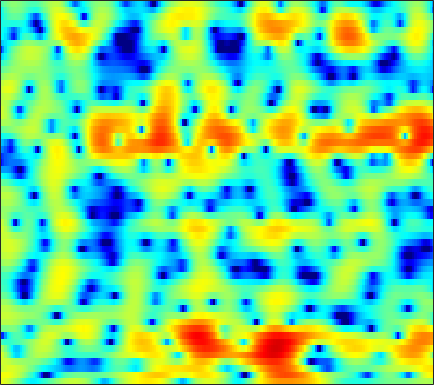

Values plotted in this chart, from the file beside it:
3.9428, 3.7312, 3.3697, 2.9208, 2.5201, 1.8931, 1.1537, 0.52476, -0.40731, -1.4219, -2.4839, -3.2845, -4.2504, -4.9872, -5.3219, -5.445, -5.2248, -4.9047, -4.3551, -3.7268, -3.0785, -2.5795, -1.9166, -1.2854
4.331, 4.384, 4.37, 4.247, 4.081, 3.759, 3.326, 2.93, 2.309, 1.591, 0.7801, 0.1136, -0.855, -1.933, -2.831, -4.193, -5.845, -7.354, -9.984, -13.97, -21.92, -38.77, -17.54, -11.98
2.384, 2.785, 3.145, 3.334, 3.384, 3.339, 3.186, 3.005, 2.69, 2.291, 1.82, 1.418, 0.8168, 0.1496, -0.3977, -1.171, -1.984, -2.607, -3.423, -4.177, -4.832, -5.236, -5.673, -6.038
3.15, 3.027, 2.799, 2.518, 2.282, 1.955, 1.645, 1.438, 1.2, 1.018, 0.8818, 0.8029, 0.7073, 0.596, 0.503, 0.3435, 0.1349, -0.06575, -0.4022, -0.8234, -1.326, -1.769, -2.437, -3.219
3.511, 2.662, 1.339, -0.2121, -1.559, -3.566, -5.524, -6.481, -6.38, -5.023, -3.365, -2.201, -0.8867, 0.1394, 0.7392, 1.339, 1.74, 1.919, 2.011, 1.951, 1.766, 1.558, 1.192, 0.7452
2.099, 1.112, -0.3011, -1.846, -3.122, -4.903, -6.521, -7.264, -7.013, -5.605, -3.852, -2.597, -1.139, 0.0412, 0.745, 1.474, 2.011, 2.302, 2.561, 2.678, 2.646, 2.516, 2.193, 1.69
-2.136, -2.817, -3.211, -3.178, -3.037, -2.783, -2.542, -2.365, -2.063, -1.637, -1.144, -0.754, -0.2162, 0.3285, 0.7484, 1.305, 1.851, 2.229, 2.66, 2.959, 3.083, 3.038, 2.79, 2.282
-13.06, -13.2, -8.54, -5.378, -3.929, -2.71, -2.062, -1.851, -1.921, -2.382, -3.16, -3.886, -4.755, -4.946, -4.374, -2.898, -1.211, -0.04941, 1.232, 2.185, 2.826, 3.143, 3.391, 3.456
-0.3315, -0.3976, -0.3457, -0.2021, -0.1109, -0.08324, -0.2647, -0.5914, -1.34, -2.567, -4.296, -5.974, -8.566, -10.23, -9.264, -6.342, -3.684, -2.155, -0.6445, 0.4108, 1.141, 1.522, 1.859, 2.042
1.91, 2.004, 2.067, 2.053, 1.998, 1.871, 1.629, 1.378, 0.9641, 0.4864, -0.001749, -0.3514, -0.7605, -1.009, -1.034, -0.865, -0.6381, -0.5091, -0.4278, -0.4624, -0.6344, -0.8878, -1.434, -2.148
2.475, 2.58, 2.64, 2.623, 2.557, 2.406, 2.185, 1.993, 1.739, 1.493, 1.235, 1.048, 0.8408, 0.696, 0.6151, 0.4935, 0.3013, 0.09563, -0.2709, -0.832, -1.697, -2.619, -4.37, -7.014
2.235, 2.269, 2.226, 2.057, 1.853, 1.503, 1.105, 0.7834, 0.363, -0.01573, -0.302, -0.4208, -0.4284, -0.3109, -0.1937, -0.02906, 0.1322, 0.2387, 0.2802, 0.1278, -0.2495, -0.6355, -1.24, -1.979
1.17, 1.169, 0.9616, 0.5392, 0.07499, -0.7433, -1.741, -2.634, -3.962, -5.271, -6.199, -6.418, -5.943, -4.852, -3.864, -2.527, -1.282, -0.4849, 0.3688, 1.026, 1.511, 1.762, 1.958, 2.03
-0.8347, -0.8442, -1.173, -1.834, -2.55, -3.826, -5.562, -7.175, -9.928, -13.79, -20.63, -29.94, -18.26, -12.27, -9.308, -6.205, -3.766, -2.294, -0.6957, 0.6317, 1.733, 2.387, 3.027, 3.479
-2.301, -2.389, -2.824, -3.629, -4.5, -6.028, -7.962, -9.608, -12.12, -14.69, -16.33, -16.34, -14.9, -12.49, -10.43, -7.689, -5.257, -3.676, -1.797, -0.1747, 1.162, 1.998, 2.923, 3.636
-2.666, -2.756, -3.142, -3.889, -4.689, -6.107, -8.021, -9.854, -12.9, -17.04, -22.45, -22.25, -17.13, -13.22, -10.83, -8.11, -5.865, -4.374, -2.524, -0.8724, 0.529, 1.439, 2.505, 3.38
-2.453, -2.296, -2.359, -2.722, -3.189, -4.063, -5.209, -6.161, -7.486, -8.799, -9.771, -10.16, -10.28, -9.859, -9.181, -7.994, -6.547, -5.298, -3.562, -1.936, -0.4259, 0.6144, 1.818, 2.79
-1.195, -0.8096, -0.5834, -0.636, -0.8508, -1.376, -2.121, -2.824, -3.961, -5.268, -6.775, -8.138, -10.3, -12.66, -14.19, -13.95, -11.08, -8.62, -5.732, -3.444, -1.56, -0.3155, 1.074, 2.167
0.7466, 1.098, 1.366, 1.395, 1.269, 0.9075, 0.3354, -0.272, -1.274, -2.53, -4.128, -5.543, -7.791, -10.49, -12.16, -12.3, -10.15, -8.121, -5.829, -3.934, -2.275, -1.228, -0.02014, 1.069
1.962, 2.28, 2.557, 2.645, 2.589, 2.362, 1.947, 1.535, 0.8432, -0.02141, -0.998, -1.766, -2.845, -3.814, -4.387, -4.965, -5.204, -5.171, -5.021, -4.674, -4.037, -3.448, -2.534, -1.465
2.401, 2.793, 3.139, 3.307, 3.324, 3.2, 2.92, 2.633, 2.124, 1.507, 0.7937, 0.1767, -0.6916, -1.639, -2.431, -3.561, -4.833, -6.002, -7.75, -9.633, -11.02, -10.59, -8.27, -5.721
2.471, 2.84, 3.131, 3.241, 3.215, 3.073, 2.83, 2.577, 2.172, 1.7, 1.122, 0.6166, -0.1359, -1.068, -1.884, -3.121, -4.711, -6.149, -8.438, -11.6, -14.43, -13.89, -10.38, -6.884
2.644, 2.714, 2.634, 2.367, 2.08, 1.661, 1.264, 1.003, 0.745, 0.5142, 0.2564, 0.02701, -0.4542, -1.087, -1.661, -2.63, -3.655, -4.428, -5.444, -5.963, -6.045, -5.702, -4.633, -3.376
3.09, 2.747, 1.986, 0.8494, -0.2117, -1.811, -3.143, -3.507, -3.087, -2.176, -1.34, -0.9634, -0.8205, -1.082, -1.583, -2.593, -3.977, -5.247, -6.888, -7.717, -7.001, -5.653, -3.549, -1.576
2.708, 2.258, 1.181, -0.5604, -2.515, -6.574, -13.99, -17.24, -9.031, -4.887, -2.616, -1.687, -1.04, -1.049, -1.456, -2.453, -4.268, -6.2, -10.24, -15.21, -11.41, -7.212, -3.364, -0.6781
1.027, 0.9688, 0.5658, -0.1575, -0.8685, -1.859, -2.68, -2.936, -2.855, -2.399, -1.921, -1.654, -1.465, -1.546, -1.709, -2.137, -2.657, -3.043, -3.444, -3.391, -2.819, -2.055, -0.8297, 0.3938
0.4557, 0.6838, 0.773, 0.6431, 0.4586, 0.1369, -0.2224, -0.4838, -0.814, -1.108, -1.422, -1.636, -1.991, -2.299, -2.499, -2.673, -2.645, -2.552, -2.17, -1.684, -1.024, -0.4751, 0.22, 0.9381
1.272, 1.514, 1.666, 1.648, 1.533, 1.258, 0.8814, 0.5073, -0.05677, -0.778, -1.62, -2.371, -3.463, -4.582, -5.329, -5.786, -5.488, -4.758, -3.475, -2.136, -0.9006, -0.1121, 0.7852, 1.435
2.054, 2.197, 2.241, 2.149, 1.983, 1.633, 1.16, 0.7109, -0.03283, -0.9826, -2.199, -3.39, -5.43, -8.605, -12.31, -23.66, -16.01, -10.12, -5.665, -2.836, -0.7867, 0.3161, 1.475, 2.163
1.345, 1.331, 1.203, 0.9452, 0.6772, 0.2446, -0.2927, -0.7232, -1.391, -2.078, -2.873, -3.521, -4.535, -5.581, -6.313, -6.654, -5.921, -4.723, -2.882, -1.093, 0.3938, 1.31, 2.221, 2.822
-0.8917, -1.091, -1.457, -1.965, -2.424, -3.114, -3.858, -4.398, -4.937, -5.26, -5.253, -5.092, -4.747, -4.233, -3.796, -3.046, -2.196, -1.411, -0.3945, 0.6884, 1.609, 2.253, 2.887, 3.357
-4.231, -4.516, -5.034, -5.748, -6.478, -7.775, -9.497, -11.06, -13.02, -13.46, -11.63, -9.841, -7.527, -5.653, -4.392, -2.967, -1.669, -0.8107, 0.2862, 1.234, 2.104, 2.641, 3.264, 3.687
-8.764, -8.662, -8.693, -8.984, -9.497, -10.68, -12.55, -14.65, -18.35, -19.39, -15.04, -12.05, -8.827, -6.537, -5.053, -3.468, -2.035, -1.153, 0.008777, 0.9846, 1.926, 2.493, 3.195, 3.701
-14.24, -12.69, -11.31, -10.61, -10.27, -10.21, -10.21, -10.29, -10.11, -9.699, -8.795, -7.949, -6.679, -5.543, -4.718, -3.757, -2.766, -2.008, -0.9416, 0.1589, 1.251, 2.025, 2.908, 3.639
-13.03, -12.21, -11.31, -10.74, -10.37, -9.662, -8.887, -8.159, -7.272, -6.381, -5.637, -5.169, -4.832, -4.684, -4.889, -5.199, -5.487, -5.107, -3.843, -1.92, -0.01772, 1.285, 2.702, 3.78
-9.437, -9.905, -11.21, -12.98, -14.41, -13.88, -10.87, -8.54, -6.148, -4.313, -3.21, -2.748, -2.755, -3.445, -4.574, -7.436, -13.66, -30.37, -10.66, -4.215, -0.7802, 1.091, 2.829, 4.037
-7.248, -7.711, -9.024, -11.05, -12.74, -12.38, -9.048, -6.47, -3.932, -2.071, -0.8873, -0.3775, -0.05806, -0.2968, -0.6325, -1.417, -2.023, -2.096, -1.532, -0.2914, 0.8896, 1.75, 2.589, 3.227
-4.725, -4.31, -3.946, -3.754, -3.509, -3.027, -2.22, -1.488, -0.4449, 0.4001, 1.121, 1.491, 1.845, 2.002, 1.945, 1.843, 1.582, 1.429, 1.201, 0.8641, 0.6501, 0.303, 0.1032, -0.07115
-1.486, -0.9727, -0.5076, -0.2134, -0.03028, 0.2587, 0.5614, 0.7812, 1.169, 1.541, 1.93, 2.215, 2.477, 2.679, 2.704, 2.618, 2.322, 1.906, 1.117, -0.1156, -1.889, -3.692, -6.753, -9.345
1.447, 1.529, 1.485, 1.318, 1.071, 0.7125, 0.349, 0.08726, -0.05747, 0.08546, 0.4822, 0.9189, 1.464, 1.962, 2.235, 2.362, 2.26, 1.938, 1.167, 0.02914, -1.82, -3.639, -6.556, -9.09
2.956, 2.685, 2.131, 1.335, 0.505, -0.945, -2.848, -4.452, -6.365, -6.383, -4.639, -3.017, -1.139, 0.2445, 1.05, 1.712, 2.059, 2.122, 1.919, 1.5, 0.8664, 0.2784, -0.4234, -0.9665
2.937, 2.614, 1.97, 0.9716, -0.04011, -1.914, -4.598, -7.395, -12.33, -12.71, -8.113, -5.473, -2.901, -1.165, -0.1895, 0.8026, 1.443, 1.778, 2.037, 2.03, 1.926, 1.79, 1.456, 1.147
2.152, 2.171, 1.942, 1.413, 0.8501, -0.1637, -1.335, -2.214, -3.181, -3.61, -3.507, -3.17, -2.506, -1.726, -1.151, -0.3383, 0.3877, 0.8426, 1.318, 1.604, 1.68, 1.636, 1.423, 1.066
1.958, 2.419, 2.701, 2.665, 2.434, 1.931, 1.213, 0.5773, -0.3617, -1.41, -2.457, -3.183, -3.912, -3.933, -3.442, -2.336, -1.048, -0.2256, 0.6387, 1.226, 1.435, 1.356, 1.051, 0.4222
2.621, 3.223, 3.723, 3.909, 3.842, 3.522, 2.905, 2.224, 0.9985, -0.7097, -3.177, -5.865, -11.81, -19.39, -11.51, -5.717, -2.483, -0.8828, 0.5083, 1.258, 1.512, 1.376, 0.7526, -0.3731
2.055, 2.571, 3.068, 3.326, 3.381, 3.224, 2.824, 2.348, 1.455, 0.2634, -1.244, -2.527, -4.091, -4.671, -4.148, -2.768, -1.319, -0.3899, 0.4615, 0.8908, 0.9403, 0.7362, 0.04791, -1.081
0.2541, 0.7204, 1.22, 1.577, 1.748, 1.833, 1.764, 1.622, 1.31, 0.8799, 0.4099, 0.0776, -0.2737, -0.4404, -0.4103, -0.2205, 0.04886, 0.2287, 0.4006, 0.4317, 0.2607, 0.002729, -0.4764, -1.132
-1.54, -1.082, -0.5245, -0.02198, 0.289, 0.6444, 0.8985, 1.023, 1.117, 1.136, 1.1, 1.058, 1.002, 0.9497, 0.9116, 0.8808, 0.8325, 0.7548, 0.6102, 0.389, 0.07436, -0.2339, -0.673, -1.142
-3.447, -2.931, -2.187, -1.424, -0.884, -0.2143, 0.3558, 0.7078, 1.105, 1.411, 1.617, 1.726, 1.817, 1.845, 1.813, 1.726, 1.568, 1.394, 1.086, 0.6781, 0.1741, -0.2796, -0.9476, -1.633
-6.856, -5.816, -4.27, -2.862, -1.906, -0.8361, 0.056, 0.6217, 1.255, 1.774, 2.171, 2.387, 2.577, 2.672, 2.673, 2.574, 2.374, 2.18, 1.785, 1.241, 0.5238, -0.1152, -1.283, -2.797
-13.58, -9.541, -6.228, -4.07, -2.89, -1.64, -0.6062, 0.07937, 0.872, 1.54, 2.098, 2.413, 2.686, 2.797, 2.81, 2.708, 2.507, 2.297, 1.97, 1.561, 0.994, 0.4145, -0.6586, -2.308
-7.269, -6.621, -5.78, -5.1, -4.756, -4.289, -3.619, -2.917, -1.821, -0.7884, 0.04621, 0.4994, 0.8386, 0.8697, 0.7236, 0.4107, 0.02586, -0.2851, -0.481, -0.4222, -0.1713, -0.03402, 0.1873, 0.2756
-4.599, -4.996, -5.887, -7.487, -9.276, -12.63, -13.88, -11.1, -7.311, -4.762, -3.287, -2.706, -2.484, -2.811, -3.438, -4.684, -6.354, -7.601, -8.669, -7.633, -5.11, -3.14, -0.9954, 0.73
-4.116, -4.458, -5.257, -6.719, -8.163, -10.44, -11.11, -9.818, -7.483, -5.762, -4.925, -4.819, -5.33, -6.496, -7.701, -9.846, -12.6, -15.31, -19.38, -15.4, -9.12, -5.667, -2.213, 0.3824
-4.25, -3.92, -3.686, -3.633, -3.735, -3.855, -3.892, -3.841, -3.724, -3.779, -4.191, -4.841, -6.314, -8.714, -11.31, -15.89, -18.99, -16.87, -12.82, -9.265, -6.029, -3.747, -1.141, 1.015
-5.143, -3.913, -2.748, -1.94, -1.562, -1.227, -1.088, -1.096, -1.291, -1.718, -2.423, -3.191, -4.594, -6.497, -8.252, -10.77, -11.84, -10.75, -8.052, -5.365, -3.01, -1.414, 0.3862, 1.889
-4.723, -3.361, -2, -1.094, -0.5971, -0.1989, -0.01868, -0.01475, -0.1835, -0.5231, -1.036, -1.515, -2.246, -2.989, -3.473, -3.897, -3.91, -3.586, -2.824, -1.795, -0.663, 0.1353, 1.181, 2.056
-2.244, -1.548, -0.7647, -0.1733, 0.1413, 0.3795, 0.4299, 0.3545, 0.1396, -0.1986, -0.6185, -0.9591, -1.397, -1.774, -1.988, -2.09, -1.979, -1.742, -1.262, -0.6248, 0.08339, 0.6139, 1.26, 1.778
